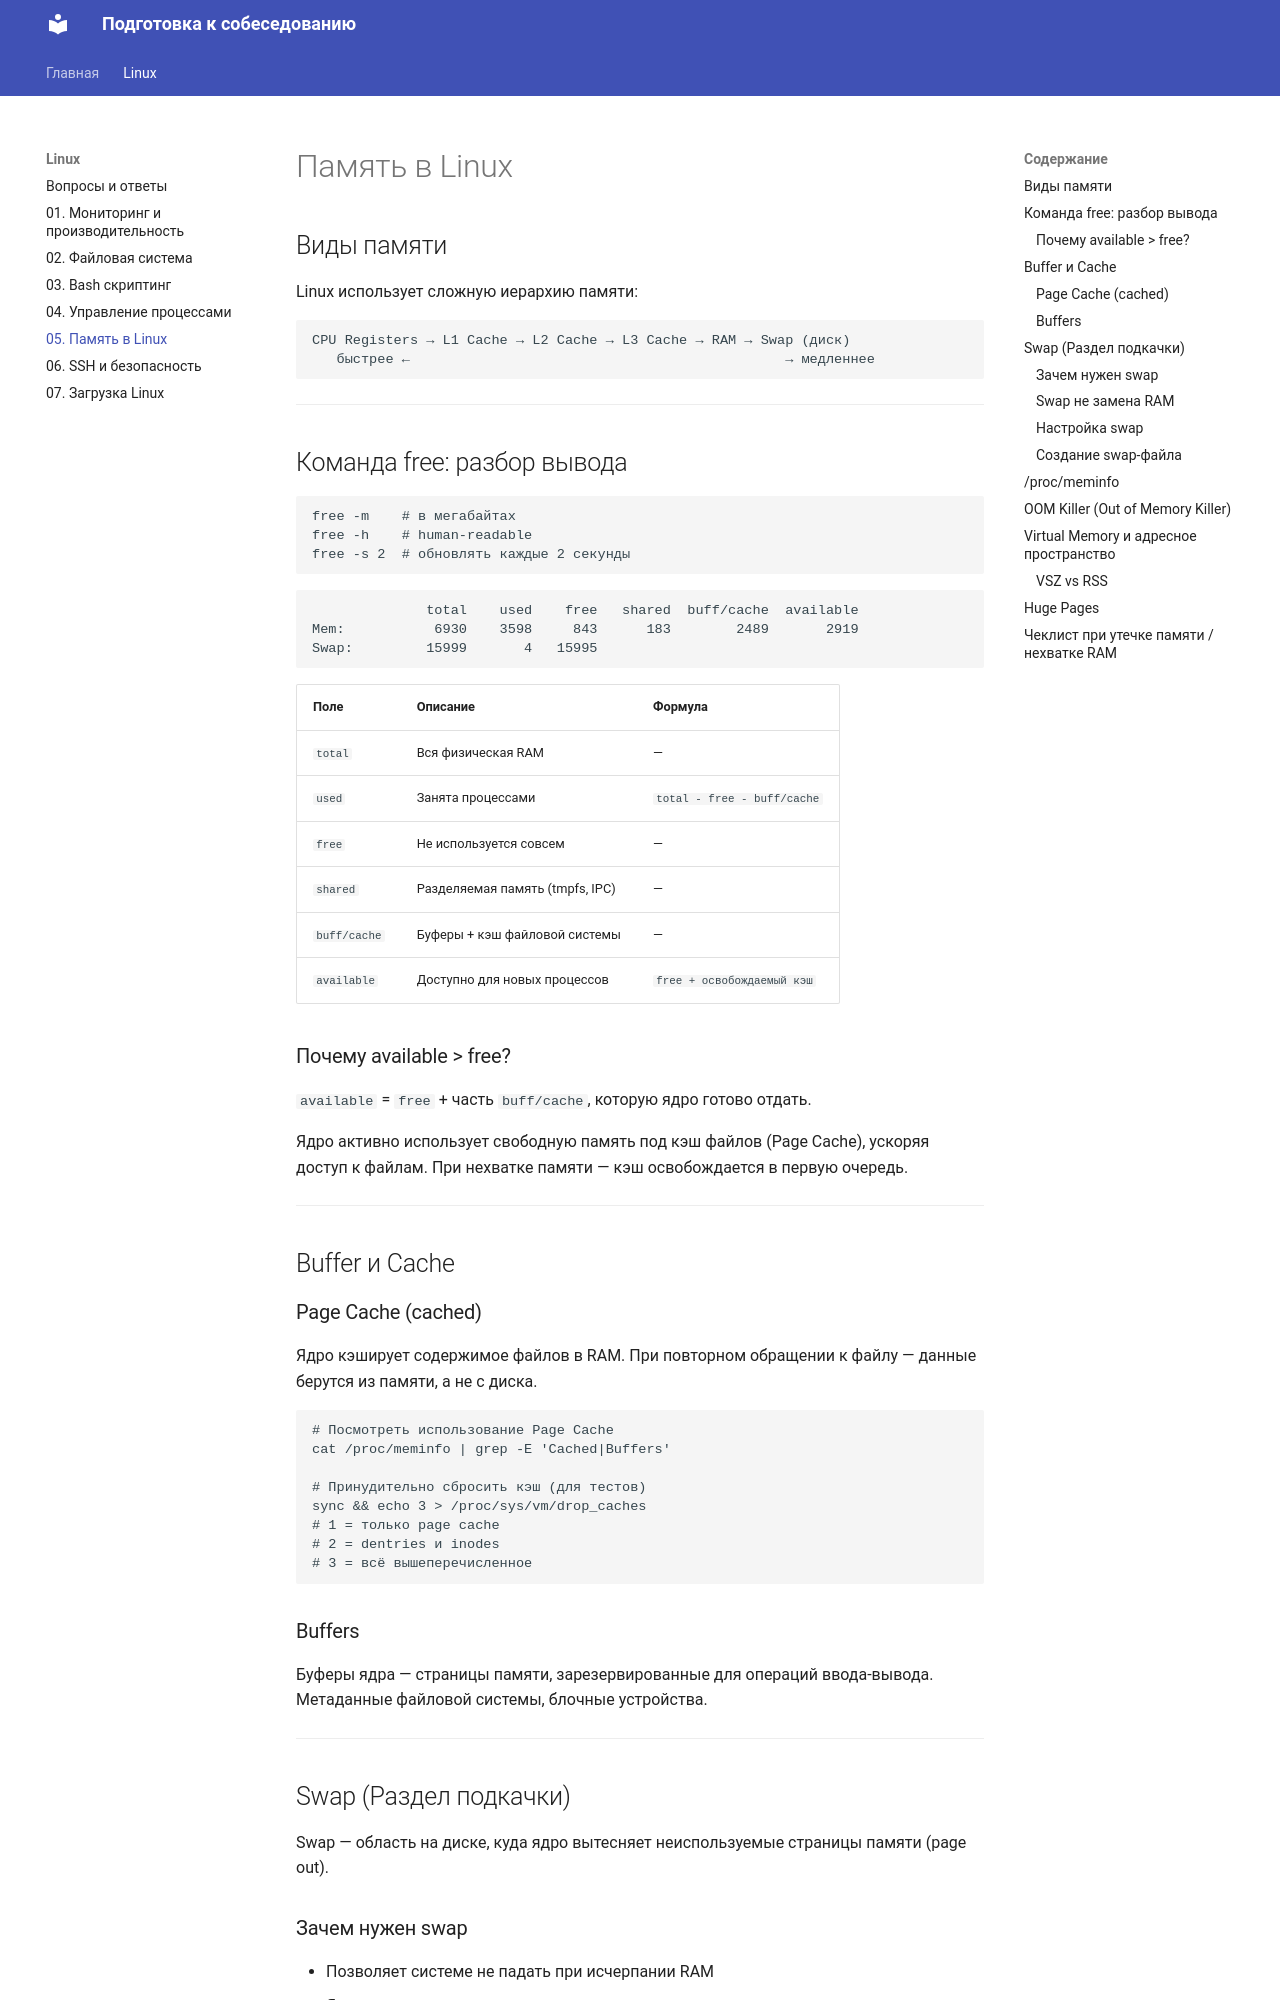

repository: Boraldinho/interview-prep · page: Linux/05 — Память в Linux/index.html · generator: mkdocs

---
tags: [linux, devops, memory, ram, swap, buffer, cache, oom, virtual-memory]
---

# Память в Linux

## Виды памяти

Linux использует сложную иерархию памяти:

```
CPU Registers → L1 Cache → L2 Cache → L3 Cache → RAM → Swap (диск)
   быстрее ←                                              → медленнее
```

---

## Команда free: разбор вывода

```bash
free -m    # в мегабайтах
free -h    # human-readable
free -s 2  # обновлять каждые 2 секунды
```

```
              total    used    free   shared  buff/cache  available
Mem:           6930    3598     843      183        2489       2919
Swap:         15999       4   15995
```

| Поле | Описание | Формула |
|------|----------|---------|
| `total` | Вся физическая RAM | — |
| `used` | Занята процессами | `total - free - buff/cache` |
| `free` | Не используется совсем | — |
| `shared` | Разделяемая память (tmpfs, IPC) | — |
| `buff/cache` | Буферы + кэш файловой системы | — |
| `available` | Доступно для новых процессов | `free + освобождаемый кэш` |

### Почему available > free?

`available` = `free` + часть `buff/cache`, которую ядро готово отдать.

Ядро активно использует свободную память под кэш файлов (Page Cache), ускоряя доступ к файлам. При нехватке памяти — кэш освобождается в первую очередь.

---

## Buffer и Cache

### Page Cache (cached)

Ядро кэширует содержимое файлов в RAM. При повторном обращении к файлу — данные берутся из памяти, а не с диска.

```bash
# Посмотреть использование Page Cache
cat /proc/meminfo | grep -E 'Cached|Buffers'

# Принудительно сбросить кэш (для тестов)
sync && echo 3 > /proc/sys/vm/drop_caches
# 1 = только page cache
# 2 = dentries и inodes
# 3 = всё вышеперечисленное
```

### Buffers

Буферы ядра — страницы памяти, зарезервированные для операций ввода-вывода. Метаданные файловой системы, блочные устройства.

---
